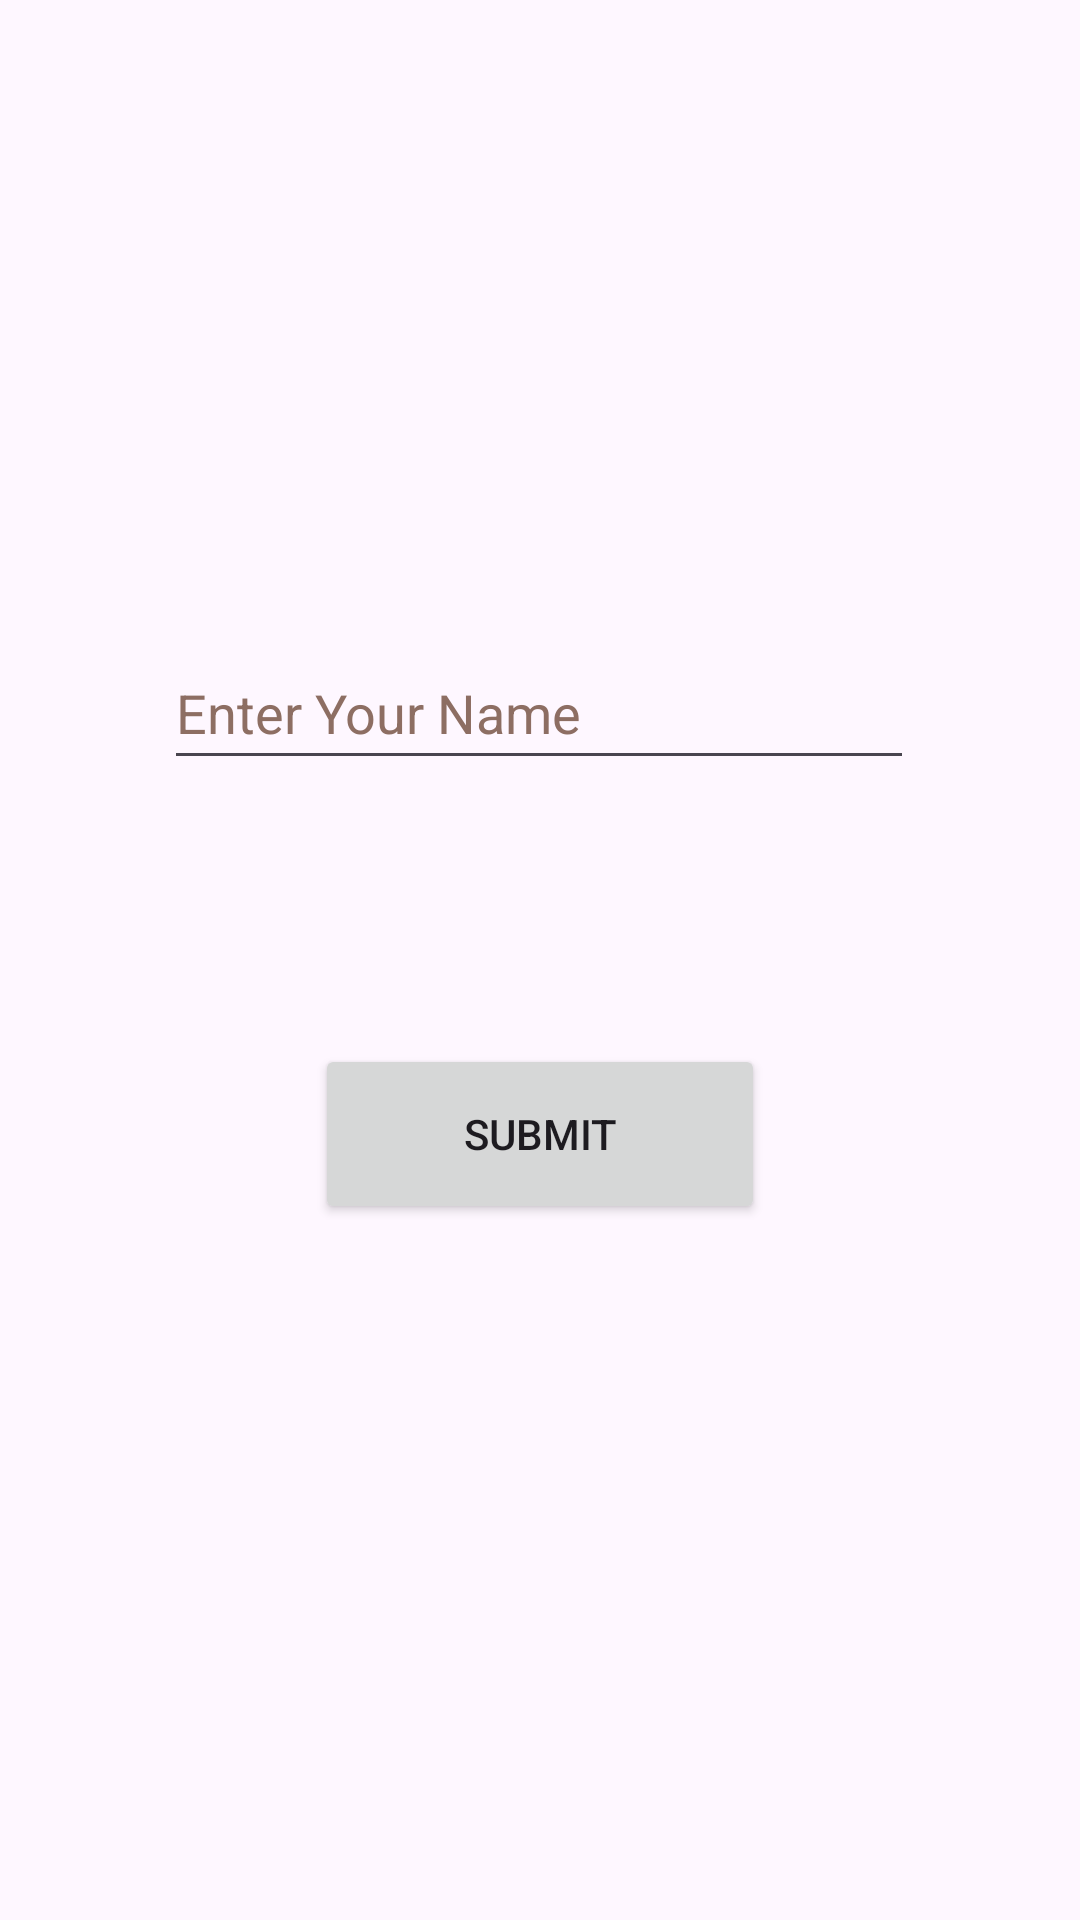

Reconstruct the res/layout file that produces this screen, plus the resources it refers to.
<!-- AndroidManifest.xml: application theme Theme.PS_1 -->
<!-- res/layout/activity_p2.xml -->
<?xml version="1.0" encoding="utf-8"?>
<androidx.constraintlayout.widget.ConstraintLayout xmlns:android="http://schemas.android.com/apk/res/android"
    xmlns:app="http://schemas.android.com/apk/res-auto"
    xmlns:tools="http://schemas.android.com/tools"
    android:layout_width="match_parent"
    android:layout_height="match_parent"
    tools:context=".P2">

    <EditText
        android:id="@+id/editTextText"
        android:layout_width="wrap_content"
        android:layout_height="wrap_content"
        android:layout_marginTop="212dp"
        android:width="250dp"
        android:height="250dp"
        android:autofillHints=""
        android:ems="10"
        android:hint="@string/enter_your_name"
        android:inputType="text"
        android:minHeight="48dp"
        android:textColorHint="#8D6E63"
        app:layout_constraintEnd_toEndOf="parent"
        app:layout_constraintHorizontal_bias="0.496"
        app:layout_constraintStart_toStartOf="parent"
        app:layout_constraintTop_toTopOf="parent"
        tools:ignore="MissingConstraints" />

    <Button
        android:id="@+id/button3"
        android:layout_width="wrap_content"
        android:layout_height="wrap_content"
        android:layout_marginTop="88dp"
        android:width="150dp"
        android:height="60dp"
        android:onClick="submit"
        android:text="Submit"
        app:layout_constraintEnd_toEndOf="parent"
        app:layout_constraintStart_toStartOf="parent"
        app:layout_constraintTop_toBottomOf="@+id/editTextText" />

    <TextView
        android:id="@+id/textView2"
        android:layout_width="wrap_content"
        android:layout_height="wrap_content"
        android:textSize="24sp"
        app:layout_constraintBottom_toBottomOf="parent"
        app:layout_constraintEnd_toEndOf="parent"
        app:layout_constraintHorizontal_bias="0.498"
        app:layout_constraintStart_toStartOf="parent"
        app:layout_constraintTop_toBottomOf="@+id/button3"
        app:layout_constraintVertical_bias="0.243" />

</androidx.constraintlayout.widget.ConstraintLayout>
<!-- resources referenced by this layout -->
<resources>
  <string name="enter_your_name">Enter Your Name</string>
  <style name="Theme.PS_1" parent="Base.Theme.PS_1" />
  <style name="Base.Theme.PS_1" parent="Theme.Material3.DayNight.NoActionBar">
          
          
      </style>
</resources>
